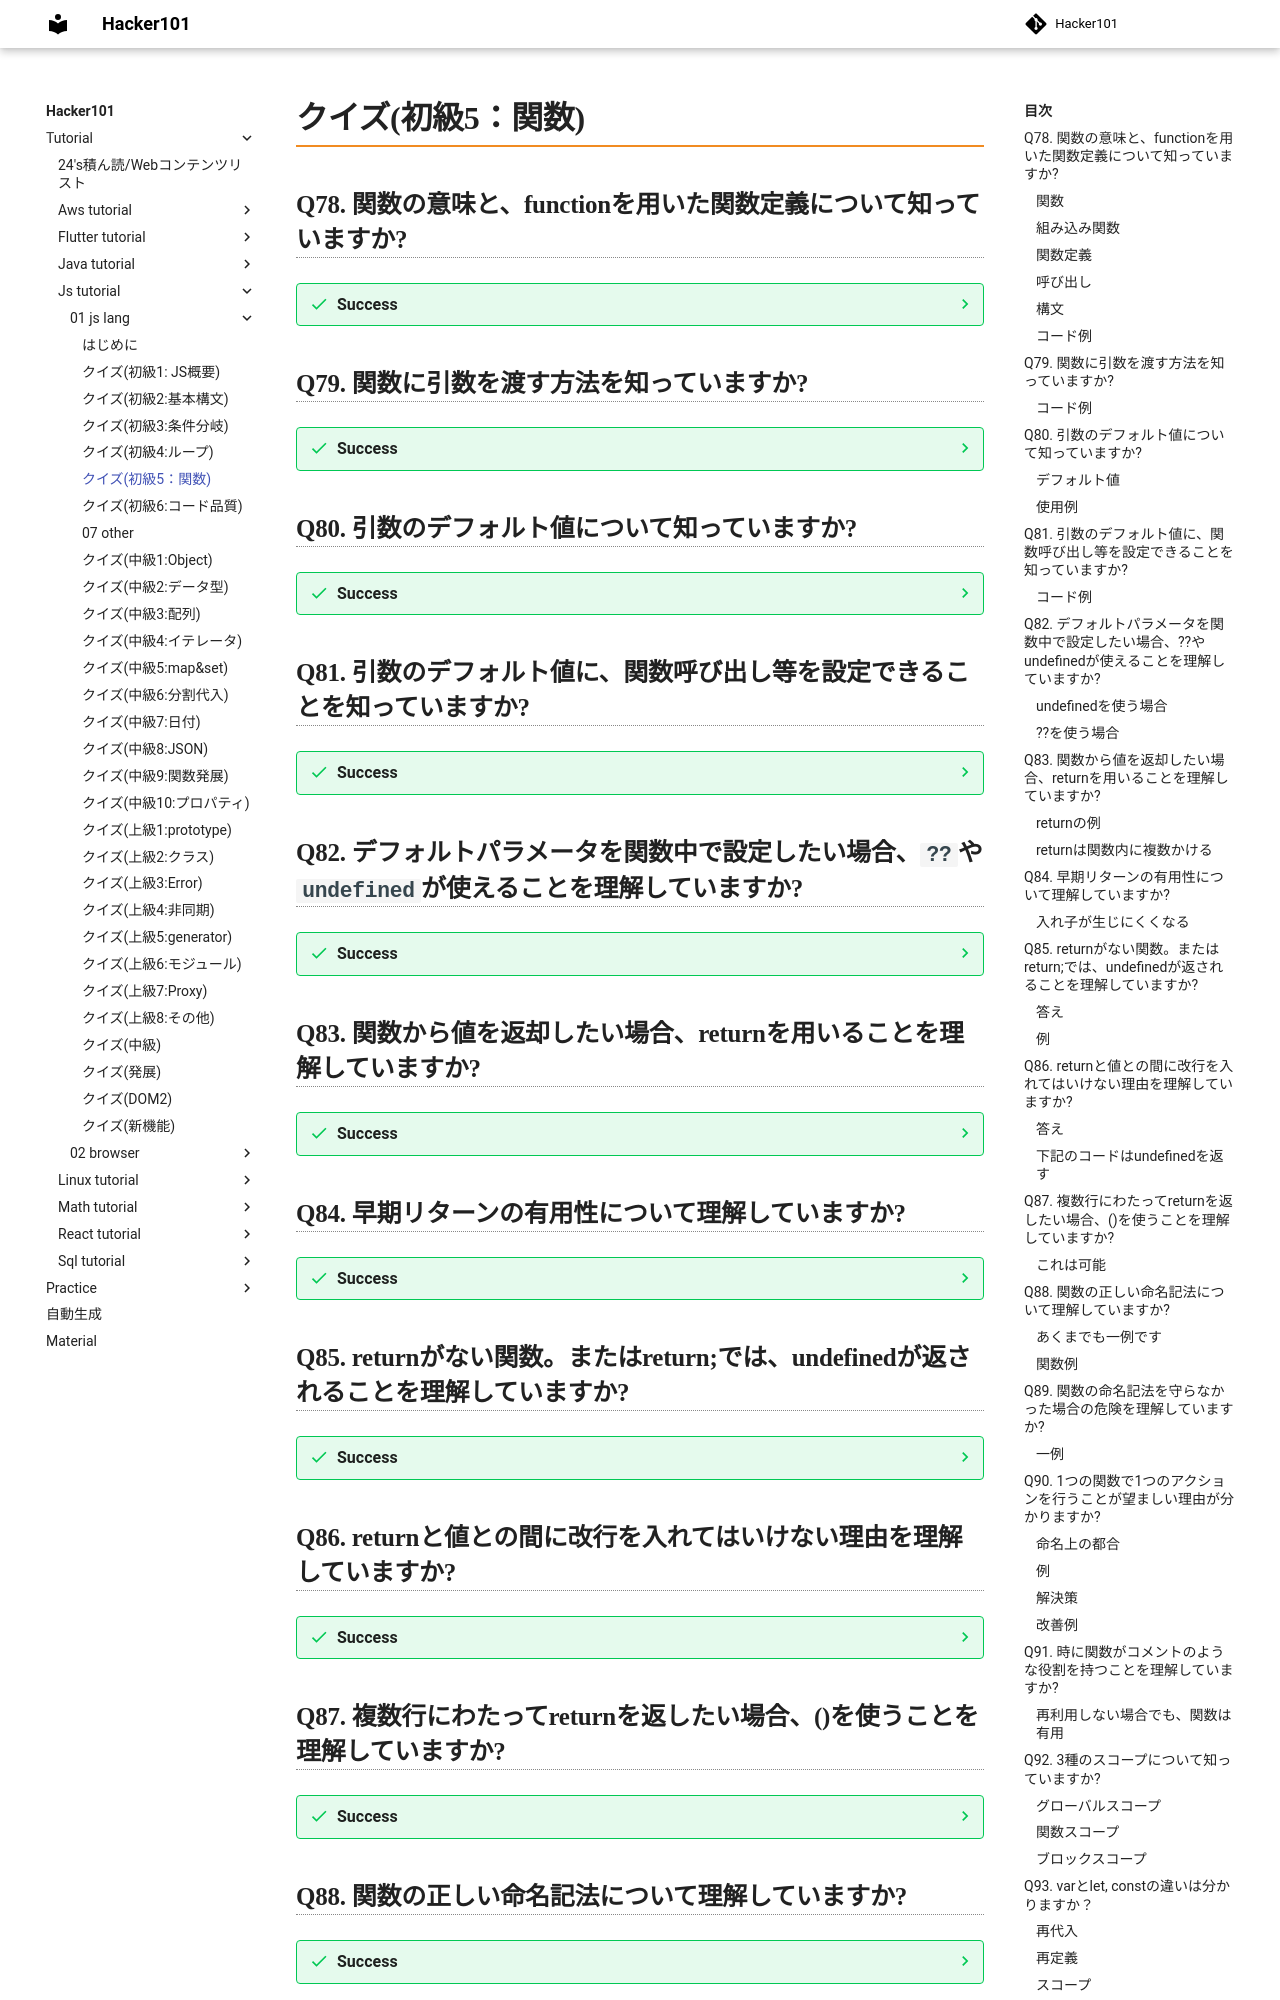

repository: Toraneko0101/hacker101 · page: tutorial/js_tutorial/01_js_lang/05_easy5_func.html · generator: mkdocs

# クイズ(初級5：関数)

## Q78. 関数の意味と、functionを用いた関数定義について知っていますか?

??? success
    ### 関数
    - スクリプトの様々な場所で、同じアクションをしたくなった時に使用する（コードを複数回書く必要がないように）

    ### 組み込み関数
    下記も、JSによって前もって定義されている関数の1つ

    - `alert`
    - `prompt`
    - `confirm`

    ### 関数定義
    - 関数を作るためには、関数定義が必要

    ### 呼び出し
    - 関数を呼び出すには、`関数名()`と書く

    ### 構文

    ```js
    //関数定義
    function 関数名(引数){
      処理内容
    }

    //呼び出し
    関数名()
    ```

    ### コード例

    ```js
    function showMessage(){
      console.log("Hello");
    }

    showMessage();
    showMessage();
    showMessage();
    ```

## Q79. 関数に引数を渡す方法を知っていますか?

??? success
    ### コード例
    - 仮引数：関数内に仮で設定される引数
    - 実引数：呼び出す際に、実際に渡される引数

    ```js
    function showMessage(from, text){
      console.log(from + ":" + text);
    }

    showMessage("Ann", "Hello"); // Ann : Hello
    //実引数の数が足りていないと、仮引数は定義されず、undefinedとなる。
    showMessage("Taro"); // Taro : undefined
    ```

## Q80. 引数のデフォルト値について知っていますか?

??? success
    ### デフォルト値
    - 呼び出し時に、値が渡されなかった時に使用される値

    ### 使用例

    ```js
    function showMessage(from, text = "hoge"){
      console.log(from + ":" + text);
    }

    showMessage("Taro"); //Taro : hoge
    ```

## Q81. 引数のデフォルト値に、関数呼び出し等を設定できることを知っていますか?

??? success
    ### コード例

    ```js
    function showMessage(from, text = createDefaultMessage()){
      console.log(from + ":" + text);
    }

    function createDefaultMessage(){
      return "hogehogehoge"; //returnについては後程説明
    }

    showMessage("Ann", "Hello"); // Ann : Hello
    showMessage("Taro"); //Taro:hogehogehoge
    ```

## Q82. デフォルトパラメータを関数中で設定したい場合、`??`や`undefined`が使えることを理解していますか?

??? success
    ### undefinedを使う場合

    ```js
    function showMessage(text){
      if(text === undefined){
        text = "empty message";
      }

      console.log(text);
    }

    showMessage(); //empty message;
    ```

    ### ??を使う場合

    ```js
    function showMessage(text){
      console.log(text ?? "empty message");
    }

    showMessage(); //empty Message;
    ```

## Q83. 関数から値を返却したい場合、returnを用いることを理解していますか?

??? success
    ### returnの例
    - `return`を行った場合、関数内の処理はそこで終了する

    ```js
    function sum(a, b){
      return a + b;
    }

    let result = sum(1, 2);
    console.log(result); //3
    ```

    ### returnは関数内に複数かける

    ```js
    function checkAge(age){
      if(age > 18){
        return true;
      }else{
        return false;
      }
    }
    ```
## Q84. 早期リターンの有用性について理解していますか?

??? success

    ### 入れ子が生じにくくなる
    - 下記では`if`の場合、`return`を行っているので、`else`句を書く必要がない。

    ```js
    function checkAge(age){
      if (age > 18){
        return "university";
      }
      return "others";
    }
    ```


## Q85. returnがない関数。またはreturn;では、undefinedが返されることを理解していますか?

??? success
    ### 答え
    - `undefined`が返される

    ### 例

    ```js
    function returnVoid(){
    };
    let value = returnVoid();
    console.log(value === undefined); //true
    ```

## Q86. returnと値との間に改行を入れてはいけない理由を理解していますか?

??? success

    ### 答え
    - JSは`return`の後にセミコロンを想定するから

    ### 下記のコードは`undefined`を返す

    ```js
    return
      (hoge + fuga);
    ```

## Q87. 複数行にわたってreturnを返したい場合、()を使うことを理解していますか?

??? success
    ### これは可能
    - `()`の中にセミコロンを書かないよう注意

    ```js
    function sum(a, b){
      return(
        a + b
      )
    }

    sum(12, 21); //33
    ```

## Q88. 関数の正しい命名記法について理解していますか?

??? success
    ### あくまでも一例です
    - `show...`: 何かを表示する
    - `get...`: 値を取得する
    - `calc...`: 何かを計算する
    - `create...`: 何かを生成する
    - `check...`: 何かをチェックして、真偽値を返す

    ### 関数例

    ```js
    showMessage(); //メッセージを表示する
    getAge(); //年齢を取得する
    calcSum(); //合計を計算して返す
    createForm(); //フォームを生成して返却する
    checkPermission(); //権限をチェックして、true/falseを返す
    ```

## Q89. 関数の命名記法を守らなかった場合の危険を理解していますか?

??? success

    ### 一例
    1. たとえば`checkPermission()`という関数があったとする
    2. この関数を見た人は、通常、これは権限をチェックするためのもので、この関数を何度実行しても、副作用は生じないと考える
    3. しかし、実は`checkPermission()`には、変数の値を変更する処理が含まれていたとする
    4. 結果、読み手と書き手の間で、齟齬が発生し、コードレビュワーや、後任の人間は不具合の原因に奔走することになる

## Q90. 1つの関数で1つのアクションを行うことが望ましい理由が分かりますか?

??? success
    ### 命名上の都合
    - 1つの関数で2つ以上の処理を行うと、関数名を付けるのに苦労する

    ### 例
    1. たとえば、`isDrikingAlcohol()`内で、お酒が飲めるか判定するとともに、警告を表示したくなった場合
    2. 警告を同じ関数内に書くと、関数名と処理が一致しなくなる
    3. 結果、関数の命名規則が守られなくなり、デバッグやテスト時に苦しむことになる(もしくは不要であったはずのコメントが大量に生まれる)

    ### 解決策
    1. 関数を分割する
    2. 2つの処理を呼ぶ、3つ目の関数を作る

    ### 改善例
    1. `isDrikingAlcohol()`は変えない
    2. `showAgeLimitWarning()`を作る
    3. `isDrikingAlcohol()`内で、`showAgeLimitWarning()`を呼び出す

    ```js
    function isDrikingAlcohol(age){
      if(age < 20){
        showAgeLimitWarning();
        return false;
      }
      return true;
    }

    function showAgeLimitWarning(){
      console.log("You're prohibited from drinking until you are 20");
    }

    isDrikingAlcohol(17);


    ```

## Q91. 時に関数がコメントのような役割を持つことを理解していますか?

??? success
    ### 再利用しない場合でも、関数は有用

    ```js
    function showPrimes(n){
      for(let i = 2; i < n; i++){
          if(!isPrime(i)) continue;

          console.log(i); //a prime
      }
    }

    function isPrime(n){
      for(let i = 2; i <= Math.sqrt(n); i++){
        if (n % i == 0) return false;
      }
      return true;
    }

    showPrimes(32); //2~31までの中で、素数を表示
    ```
